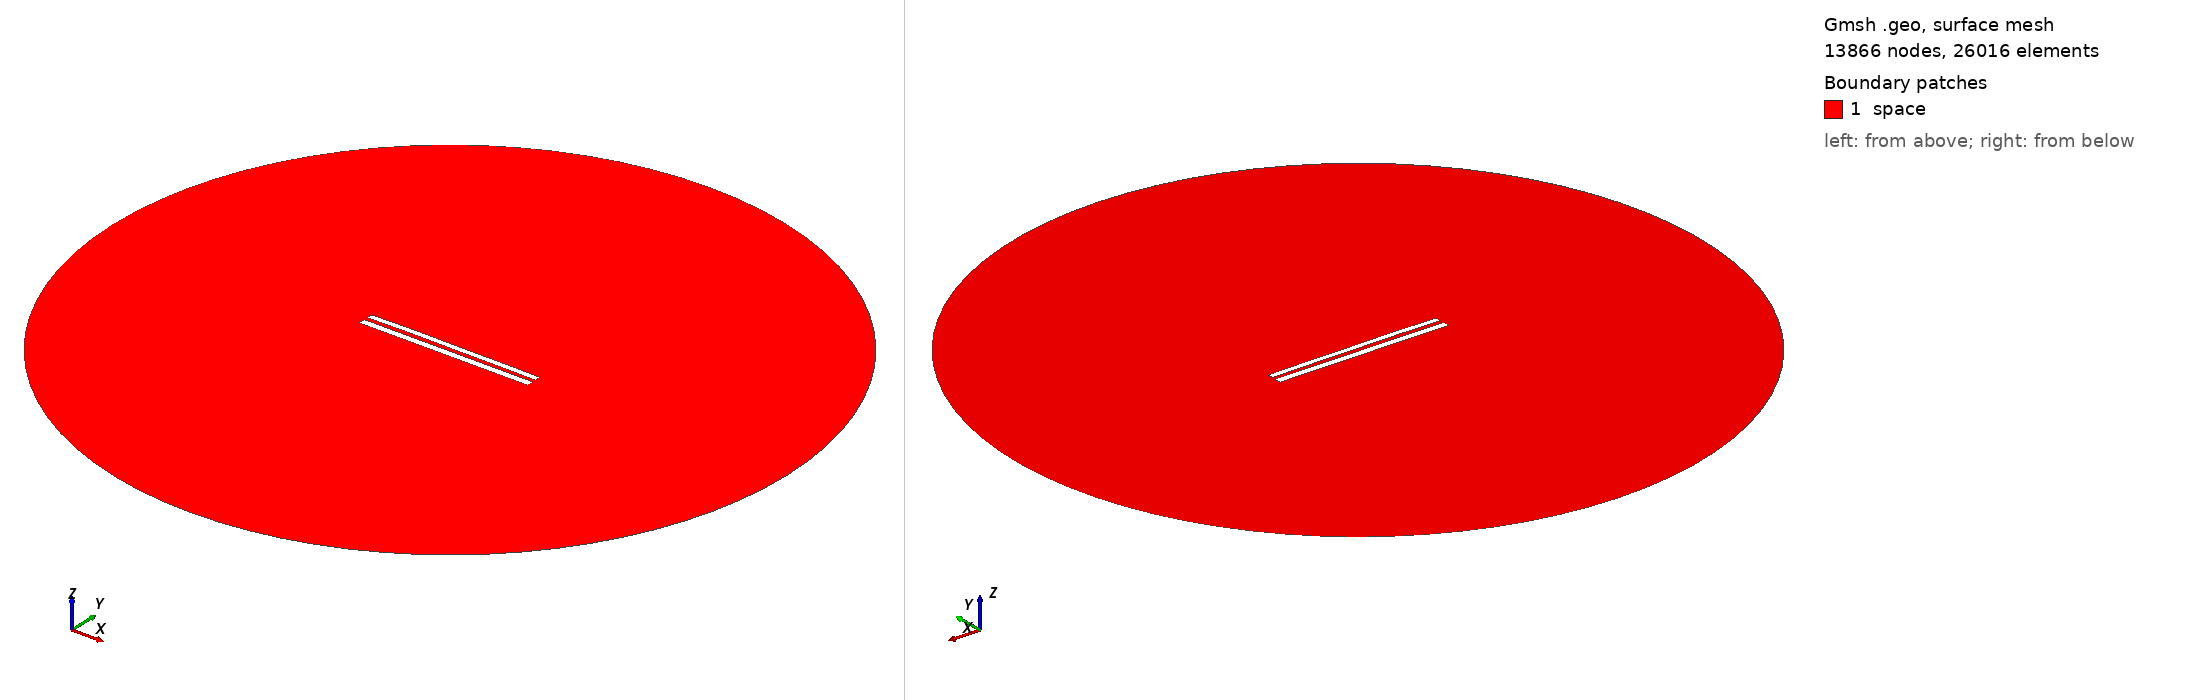

Gmsh geometry script, surface-meshed: 13866 nodes, 26016 surface elements. Boundary patches (legend numbers): 1 space. Left view from above one corner, right view from below the opposite corner. Legend entries are the model's physical surfaces. The drawing asked Gmsh for element sizes between 1% and 20% of the model's largest extent; the script's own settings can give other sizes.

=== 8494.geo (drawn) ===
//---------------------------------------
// Geometry kernel
//---------------------------------------

SetFactory("OpenCASCADE");



//---------------------------------------
// Parameters of the geometry
//---------------------------------------

// Overetch of the upper plate
overetch = 0.25;

// Distance between the plates
distance = 2.25;

// Discretization over the x axis (for the deformation)
nx = 50; 

// Length of the plate
L = 100 - overetch; 

// Number of modes
n = 4; 

// 1st mode coefficient
coeff(1) = 0.0;
beta(1) = 0.596864 * 3.1415926535 / L;

// 2nd mode coefficient
coeff(2) = 0.15;
beta(2) = 1.49418 * 3.1415926535 / L;

// 3rd mode coefficient
coeff(3) = 0.07499999999999998;
beta(3) = 2.50025 * 3.1415926535 / L;

// 4th mode coefficient
coeff(4) = 0.07499999999999998;
beta(4) = 3.49999 * 3.1415926535 / L;



//---------------------------------------
// Upper plate (deformed rectangle)
//---------------------------------------

// Coordiantes of the upper plate
xmin = -50;
xmax = 50 - overetch;

// Height of the upper plate
yheight = 4 - 2 * overetch;

// Indexes of the points
UpperID[] = {};
LowerID[] = {};
LeftID[] = {};
RightID[] = {};

// Point index
p = 1;

// Horizontal edges
For i In {1:nx}
    x = xmin + (i-1)*(xmax - xmin)/(nx-1);

    y_bottom = distance / 2 + overetch;
    For j In {1:n}
        C = (Cosh(beta(j)*L) + Cos(beta(j)*L)) / (Sinh(beta(j)*L) + Sin(beta(j)*L));
        y_bottom  = y_bottom + coeff(j) * (Cosh(beta(j)*(x+50)) - Cos(beta(j)*(x+50)) - C * (Sinh(beta(j)*(x+50)) - Sin(beta(j)*(x+50))));
    EndFor

    y_top = y_bottom + yheight;

    Point(p) = {x, y_top, 0, 1.0};
    UpperID[i] = p;
    p = p + 1;

    Point(p) = {x, y_bottom, 0, 1.0};
    LowerID[i] = p;
    p = p + 1;
EndFor

// Create point lists
UpperPts[] = {}; LowerPts[] = {};
For i In {1:nx}
  UpperPts[] += {UpperID[i]};
  LowerPts[] += {LowerID[i]};
EndFor

// Build splines
Spline(1) = {UpperPts[]};
Spline(2) = {LowerPts[]};
Line(3) = {LowerPts[nx-1], UpperPts[nx-1]};
Line(4) = {LowerPts[0], UpperPts[0]};

// Build the plane surface
Curve Loop(1) = {2, 3, -1, -4};
Plane Surface(1) = {1};



//---------------------------------------
// Lower plate (rectangle)
//---------------------------------------

// Vertices
Point(1001) = {-50, -1, 0, 1.0};
Point(1002) = { 50, -1, 0, 1.0};
Point(1003) = { 50,  -5, 0, 1.0};
Point(1004) = {-50,  -5, 0, 1.0};

// Edges
Line(5) = {1001, 1002};
Line(6) = {1002, 1003};
Line(7) = {1003, 1004};
Line(8) = {1004, 1001};

// Plane surface
Line Loop(2) = {5, 6, 7, 8};
Plane Surface(2) = {2}; 



//---------------------------------------
// Outer (fictious) boundary
//---------------------------------------

// Points
Point(1005) = {0, 0, 0};       // Center
Point(1006) = {200, 0, 0};     // Start point
Point(1007) = {0, 200, 0};     // 90 degrees
Point(1008) = {-200, 0, 0};    // 180 degrees
Point(1009) = {0, -200, 0};    // 270 degrees

// Circle arcs (each needs start, center, end)
Circle(9) = {1006, 1005, 1007};
Circle(10) = {1007, 1005, 1008};
Circle(11) = {1008, 1005, 1009};
Circle(12) = {1009, 1005, 1006};

// Plane surface for the entire domain
Curve Loop(3) = {9, 10, 11, 12};
Surface(3) = {3};

// Subtract the plates from the whole domain to obtain the actual domain where we want to solve the equations
BooleanDifference{ Surface{3}; Delete; }{ Surface{1}; Surface{2}; Delete; }




//---------------------------------------
// Transfinite Lines/Curves
//---------------------------------------

// Set the number of points on the boundaries
r = 7;

// Plates
Transfinite Curve {1, 2} = 50*r Using Progression 1;
Transfinite Curve {3, 4} = 2*r Using Progression 1;
Transfinite Line {5, 7} = 50*r Using Progression 1;
Transfinite Line {6, 8} = 2*r Using Progression 1;

// Outer boundary
Transfinite Line {9, 10, 11, 12} = 20 Using Progression 1;



//---------------------------------------
// Physical groups
//---------------------------------------                

// Physical curves (boundaries)
Physical Line("force_segment", 10) = {2};
Physical Line("upper_plate", 11) = {1, 3, 4};
Physical Line("lower_plate", 12) = {5, 6, 7, 8};
Physical Line("boundary", 20) = {9, 10, 11, 12};

// Physical Surfaces
Physical Surface("space", 30) = {3};



//---------------------------------------
// 6. Generate the Mesh
//---------------------------------------

// 2D mesh generation
Mesh 2;
